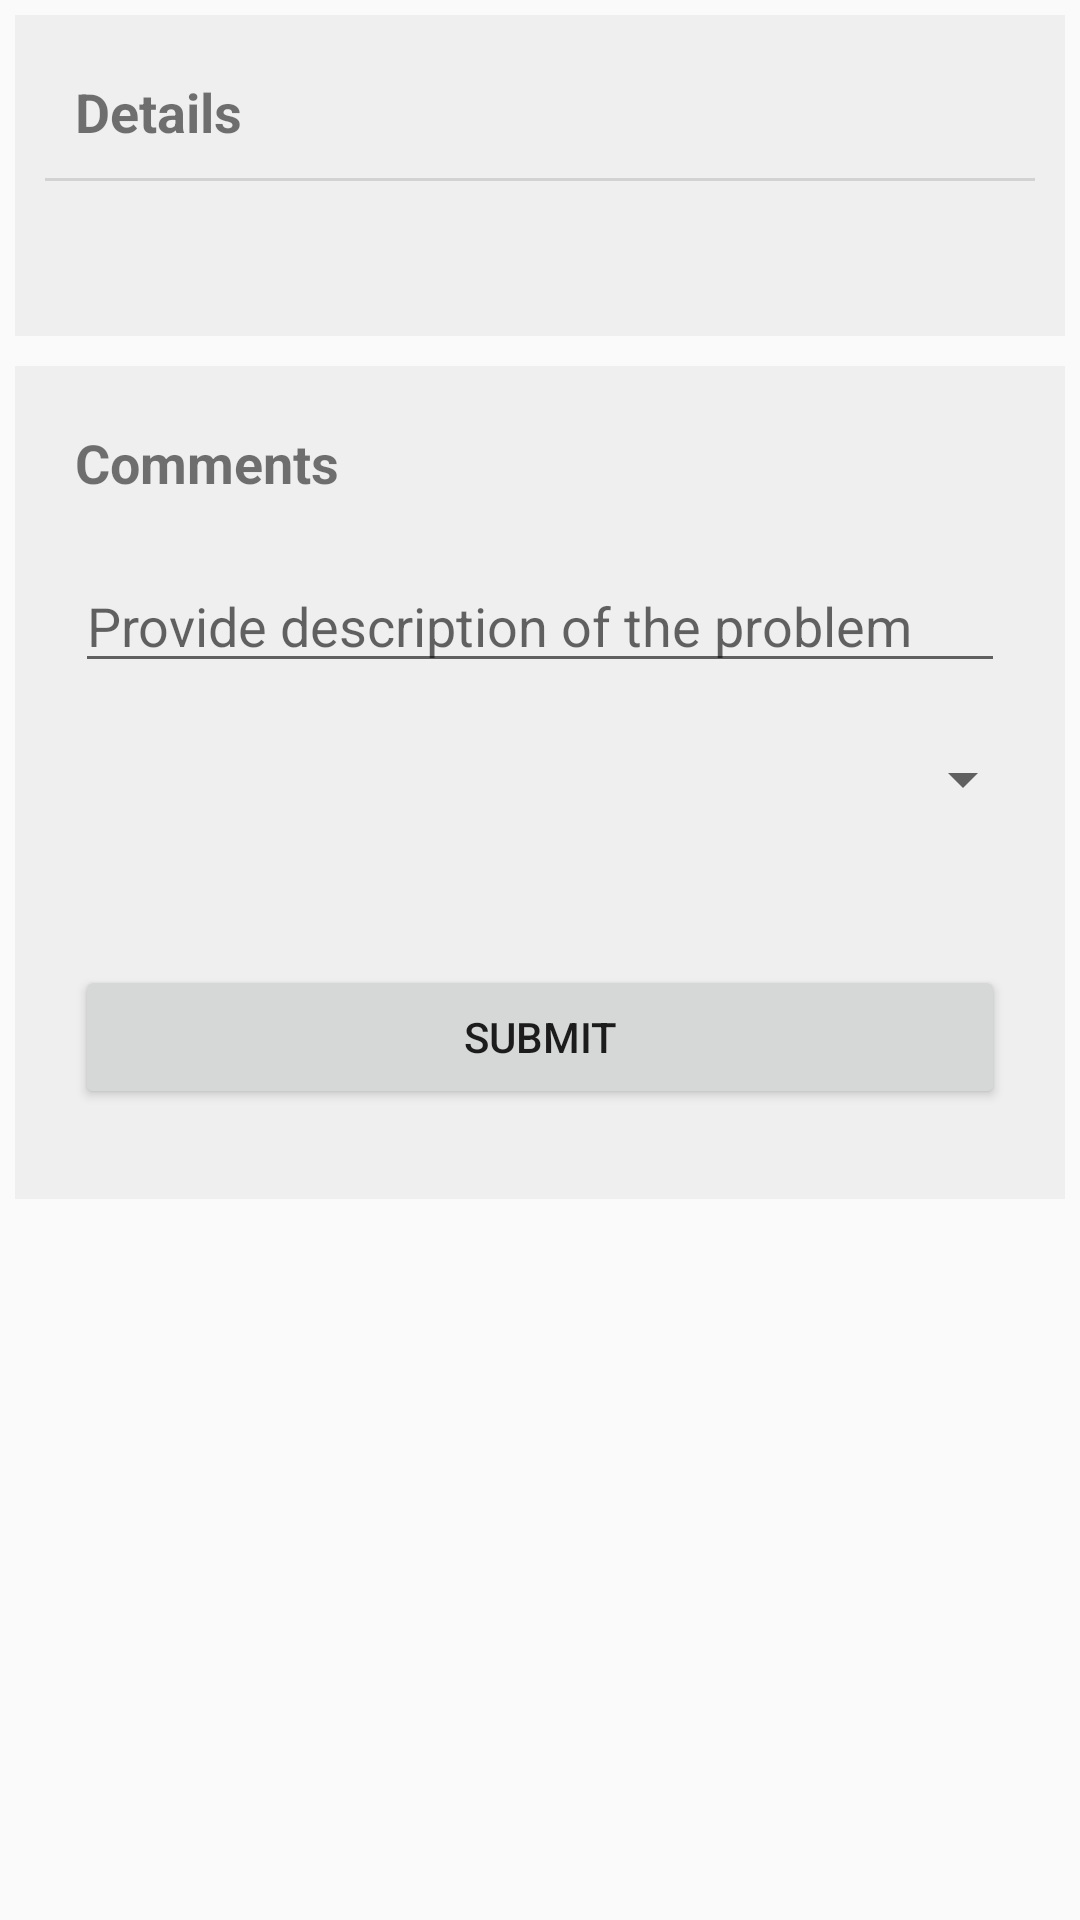

Layout XML and referenced resources for this Android screen:
<!-- AndroidManifest.xml: application theme AppTheme -->
<!-- res/layout/fragment_report.xml -->
<?xml version="1.0" encoding="utf-8"?>
<ScrollView xmlns:android="http://schemas.android.com/apk/res/android"
    android:layout_width="match_parent"
    android:layout_height="match_parent">
    <LinearLayout
        android:layout_width="match_parent"
        android:layout_height="wrap_content"
        android:orientation="vertical">
        <LinearLayout
            android:layout_width="match_parent"
            android:layout_height="wrap_content"
            android:padding="10dp"
            android:layout_margin="5dp"
            android:background="#FFEFEFEF"
            android:showDividers="middle"
            android:divider="?attr/dividerVertical"
            android:orientation="vertical">
            <TextView
                android:padding="10dp"
                android:textSize="18sp"
                android:textStyle="bold"
                android:layout_width="match_parent"
                android:layout_height="wrap_content"
                android:text="Details"/>
            <TextView
                android:id="@+id/details"
                android:padding="10dp"
                android:textSize="16sp"
                android:layout_width="match_parent"
                android:layout_height="wrap_content" />
        </LinearLayout>

        <LinearLayout
            android:layout_width="match_parent"
            android:layout_height="wrap_content"
            android:padding="10dp"
            android:layout_margin="5dp"
            android:background="#FFEFEFEF"
            android:orientation="vertical">
            <TextView
                android:padding="10dp"
                android:textSize="18sp"
                android:textStyle="bold"
                android:layout_width="match_parent"
                android:layout_height="wrap_content"
                android:text="Comments"/>
            <EditText
                android:layout_margin="10dp"
                android:id="@+id/comment"
                android:layout_width="match_parent"
                android:layout_height="wrap_content"
                android:imeOptions="actionDone"
                android:hint="Provide description of the problem"/>
            <Spinner
                android:id="@+id/spinner"
                android:layout_width="match_parent"
                android:layout_height="wrap_content"
                style="@android:style/Widget.Material.Light.Spinner"
                android:layout_marginTop="10dp"
                android:layout_marginBottom="10dp">
            </Spinner>
            <Button
                android:id="@+id/submit"
                android:text="Submit"
                android:layout_width="match_parent"
                android:layout_height="wrap_content"
                android:layout_marginLeft="10dp"
                android:layout_marginRight="10dp"
                android:layout_marginTop="40dp"
                android:layout_marginBottom="20dp"/>
        </LinearLayout>
    </LinearLayout>
</ScrollView>
<!-- resources referenced by this layout -->
<resources>
  <style name="AppTheme" parent="Theme.AppCompat.Light.DarkActionBar">
          
          <item name="colorPrimary">@color/colorPrimary</item>
          <item name="colorPrimaryDark">@color/colorPrimaryDark</item>
          <item name="colorAccent">@color/colorAccent</item>
          <item name="windowActionBar">false</item>
          <item name="windowNoTitle">true</item>
      </style>
  <color name="colorPrimary">#3F51B5</color>
  <color name="colorPrimaryDark">#303F9F</color>
  <color name="colorAccent">#FF4081</color>
</resources>
